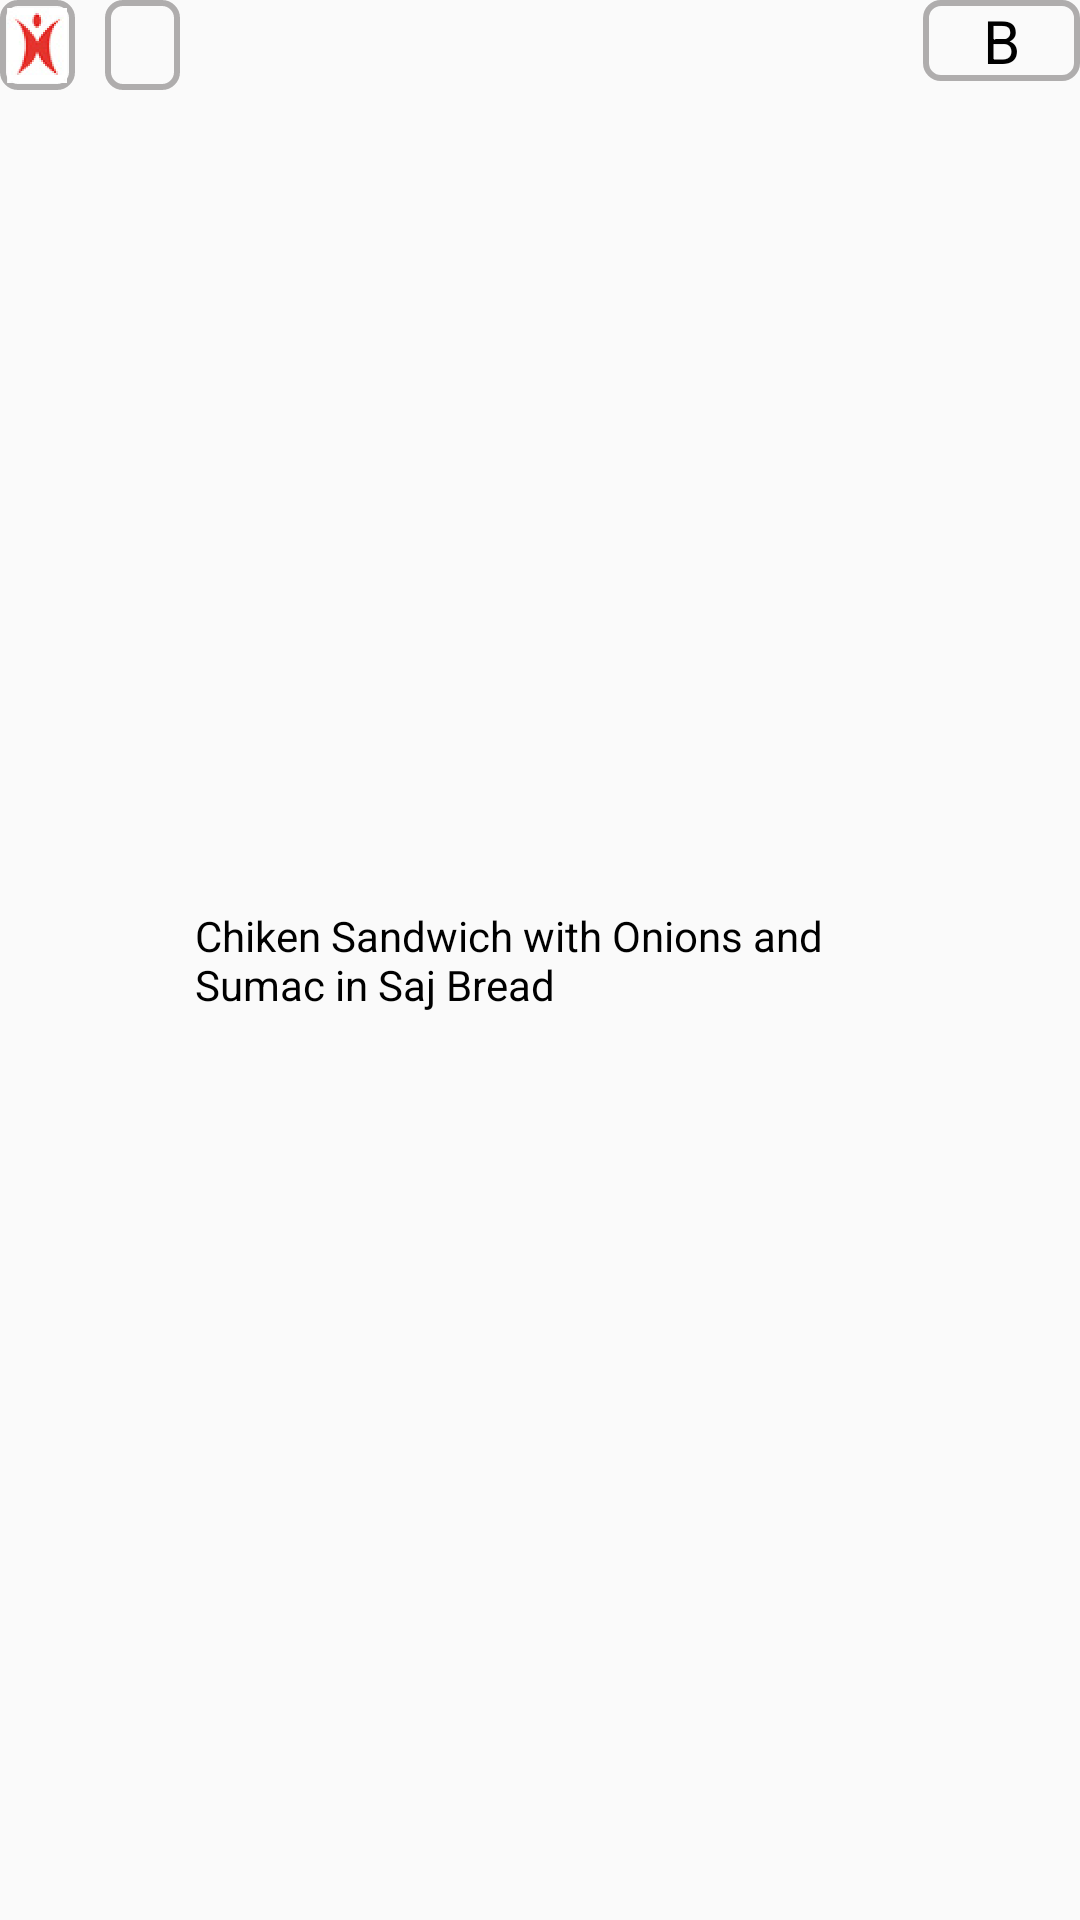

This screen was rendered from an Android layout file. Write that file and the resources it references.
<!-- AndroidManifest.xml: application theme AppTheme -->
<!-- res/layout/detail_list_item.xml -->
<LinearLayout android:layout_width="match_parent"
    android:layout_height="wrap_content"
    xmlns:app="http://schemas.android.com/apk/res-auto"
    xmlns:tools="http://schemas.android.com/tools"
    android:layout_marginTop="10dp"
    android:orientation="horizontal"
    app:layout_constraintTop_toBottomOf="@+id/linearLayout"
    tools:layout_editor_absoluteX="16dp"
    xmlns:android="http://schemas.android.com/apk/res/android">

    <ImageView
        android:id="@+id/img_check1"
        android:layout_width="25dp"
        android:layout_height="30dp"
        android:background="@drawable/image_border"
        android:src="@mipmap/red" />
    <ImageView
        android:id="@+id/img_check2"
        android:layout_width="25dp"
        android:layout_height="30dp"
        android:layout_marginLeft="10dp"
        android:background="@drawable/image_border"
        />

    <TextView
        android:id="@+id/tv_name_item"
        android:layout_weight="1"
        android:layout_width="wrap_content"
        android:layout_height="wrap_content"
        android:layout_gravity="center_vertical"
        android:layout_marginLeft="5dp"
        android:text="Chiken Sandwich with Onions and Sumac in Saj Bread"
        android:textColor="#000000"/>
    <TextView
        android:id="@+id/tv_rank"
        android:layout_width="wrap_content"
        android:layout_height="wrap_content"
        android:text="B"
        android:textColor="#000000"
        android:textSize="20sp"
        android:layout_alignParentRight="true"
        android:background="@drawable/image_border"
        android:paddingRight="20dp"
        android:paddingLeft="20dp"/>
</LinearLayout>
<!-- resources referenced by this layout -->
<resources>
  <!-- drawable image_border (drawable) -->
  <?xml version="1.0" encoding="utf-8"?>
      <shape xmlns:android="http://schemas.android.com/apk/res/android"
          android:shape="rectangle">
          <corners
              android:radius="5dp"
              android:topRightRadius="5dp"
              android:bottomRightRadius="5dp"
              android:bottomLeftRadius="5dp" />
          <stroke
              android:width="2dp"
              android:color="#afadad" />
  
      </shape>
  <!-- mipmap red: png bitmap (mipmap-hdpi, 9922 bytes) -->
  <style name="AppTheme" parent="Theme.AppCompat.Light.DarkActionBar">
          
          <item name="colorPrimary">@color/colorPrimary</item>
          <item name="colorPrimaryDark">@color/colorPrimaryDark</item>
          <item name="colorAccent">@color/colorAccent</item>
      </style>
  <color name="colorPrimary">#FFFFFF</color>
  <color name="colorPrimaryDark">#303F9F</color>
  <color name="colorAccent">#422774</color>
</resources>
